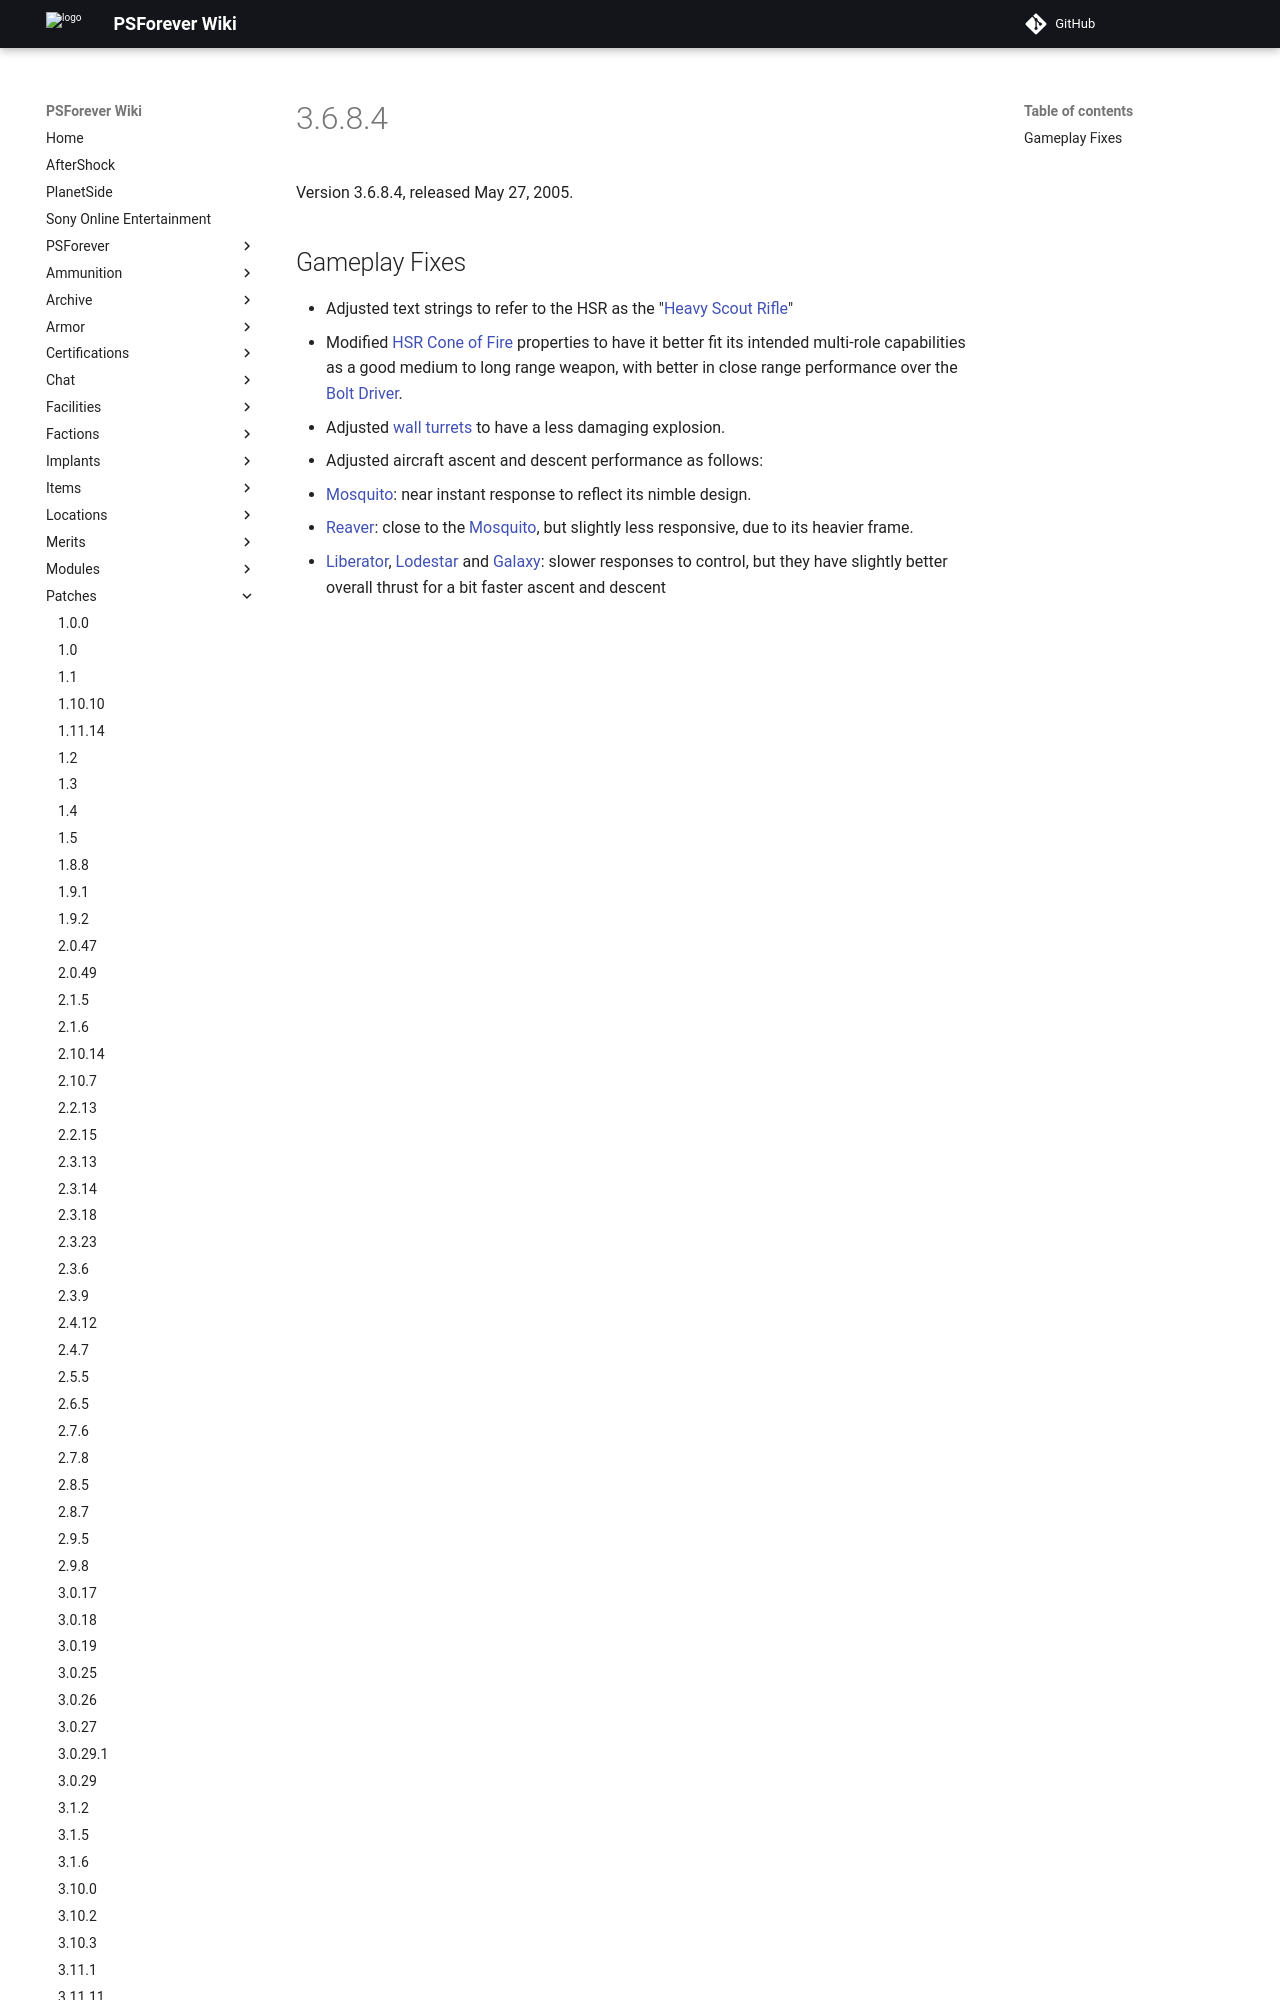

repository: psforever/wiki · page: patches/3.6.8.4/index.html · generator: mkdocs

Version 3.6.8.4, released May 27, 2005.

## Gameplay Fixes

-   Adjusted text strings to refer to the HSR as the "[Heavy Scout
    Rifle](Heavy_Scout_Rifle "wikilink")"
-   Modified [HSR](Heavy_Scout_Rifle "wikilink") [Cone of
    Fire](Cone_of_fire "wikilink") properties to have it better fit its
    intended multi-role capabilities as a good medium to long range
    weapon, with better in close range performance over the [Bolt
    Driver](Bolt_Driver "wikilink").
-   Adjusted [wall turrets](Phalanx "wikilink") to have a less damaging
    explosion.
-   Adj
